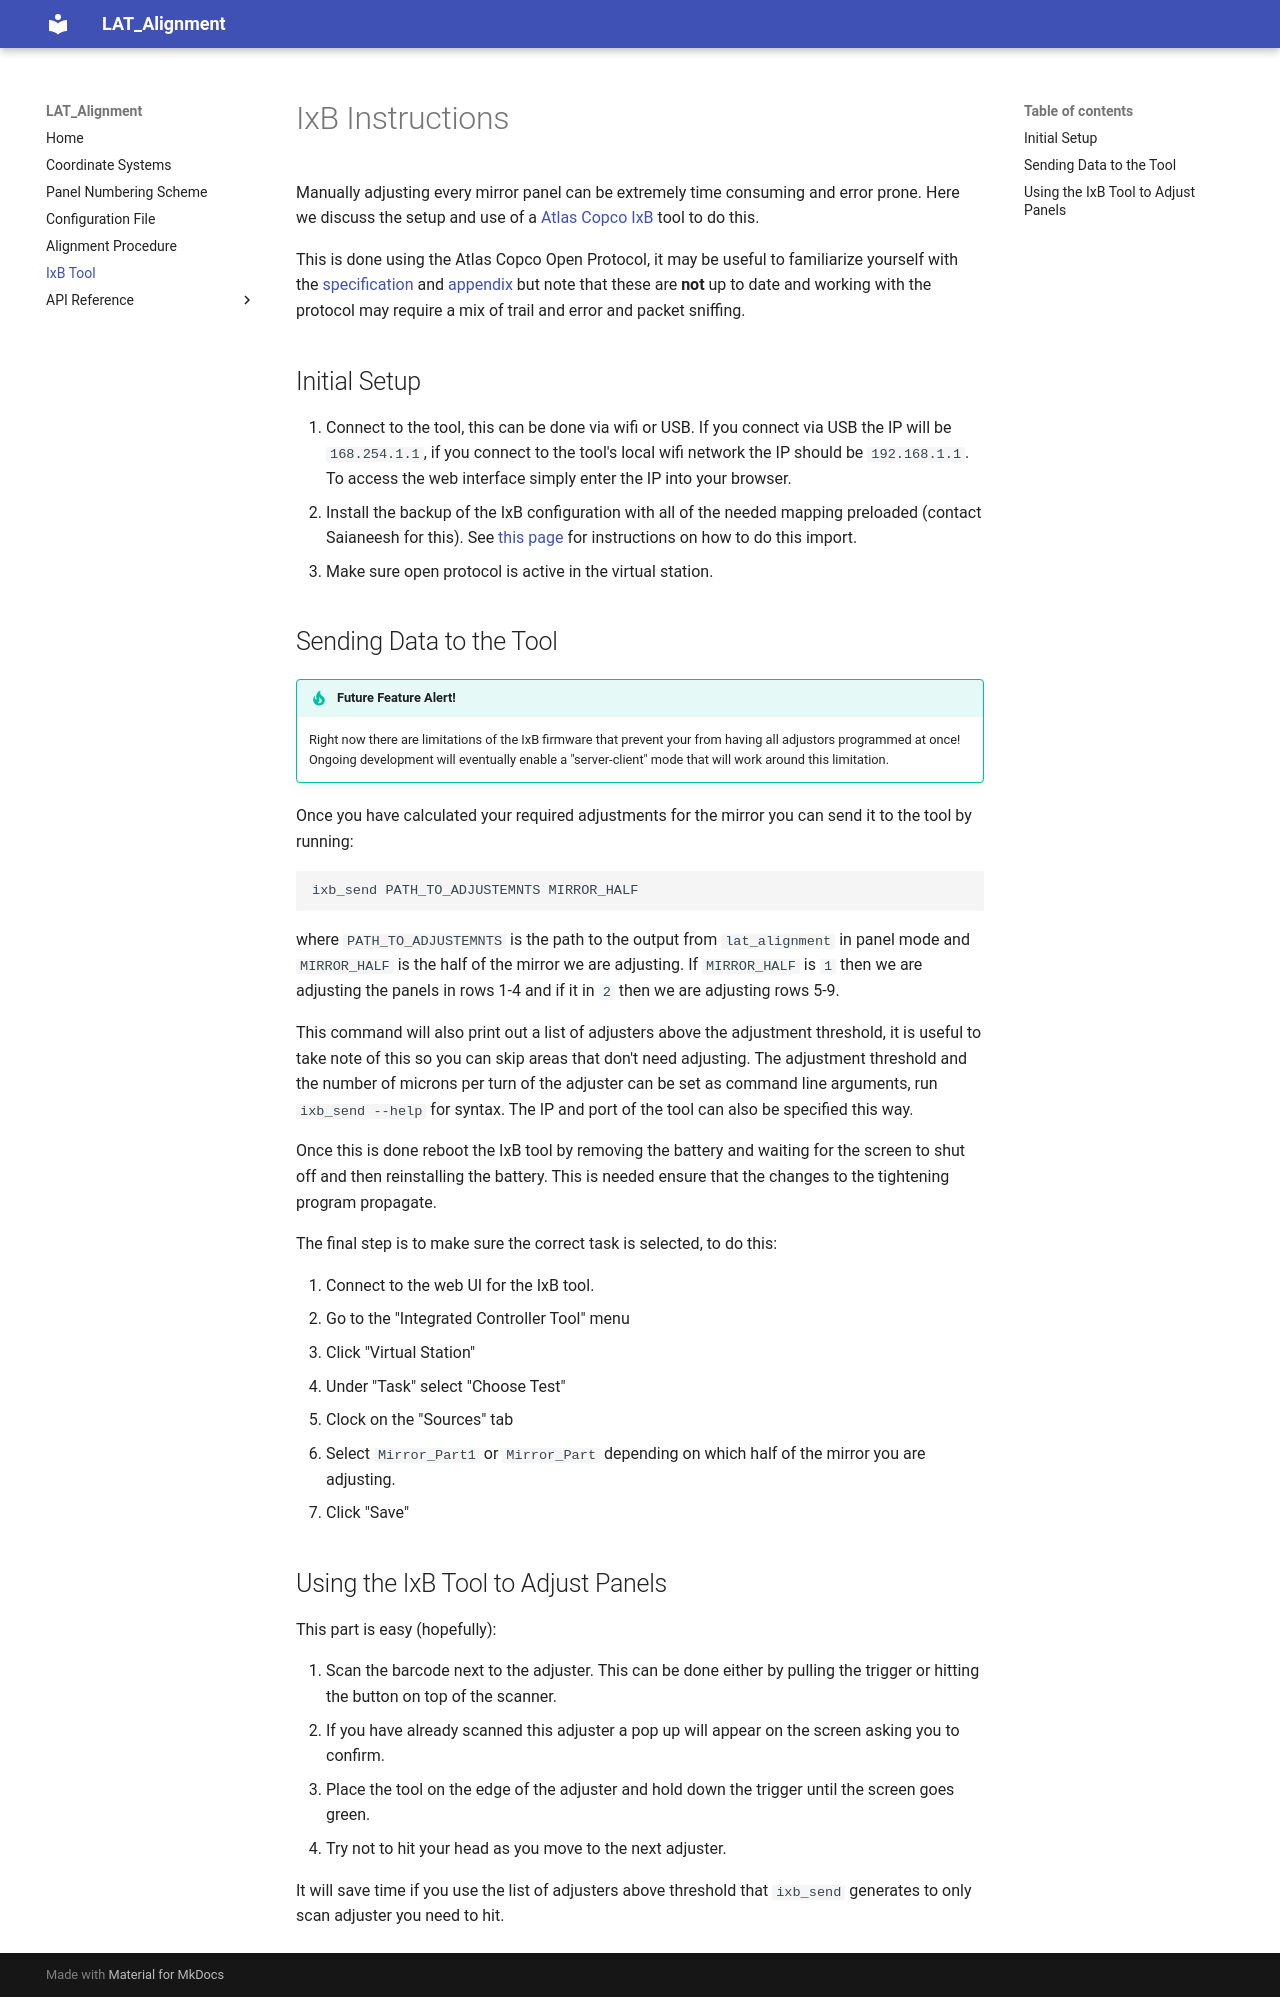

repository: simonsobs/LAT_Alignment · page: 8.0.0/ixb/index.html · generator: mkdocs

# IxB Instructions

Manually adjusting every mirror panel can be extremely time consuming and error prone.
Here we discuss the setup and use of a [Atlas Copco IxB](https://www.atlascopco.com/en-us/itba/industry-solutions/tighteningsolutionsandservices/tensor-ixb) tool to do this.

This is done using the Atlas Copco Open Protocol, it may be useful to familiarize yourself with the [specification](./pdfs/OpenProtocol_Specification_R_2.20.1.pdf) and [appendix](./pdfs/OpenProtocol_Appendix_SW_3.10.pdf) but note that these are **not** up to date and working with the protocol may require a mix of trail and error and packet sniffing.

## Initial Setup

1. Connect to the tool, this can be done via wifi or USB. If you connect via USB the IP will be `168.254.1.1`, if you connect to the tool's local wifi network the IP should be `192.168.1.1`. To access the web interface simply enter the IP into your browser.
2. Install the backup of the IxB configuration with all of the needed mapping preloaded (contact Saianeesh for this). See [this page](https://picontent.atlascopco.com/cont/external/short/html/IXB_Software/en-US/1419699508326801702027.html_) for instructions on how to do this import.
3. Make sure open protocol is active in the virtual station.

## Sending Data to the Tool

!!! tip "Future Feature Alert!"

    Right now there are limitations of the IxB firmware that prevent your from
    having all adjustors programmed at once! Ongoing development will eventually
    enable a "server-client" mode that will work around this limitation.

Once you have calculated your required adjustments for the mirror you can send it to the tool by running:

```
ixb_send PATH_TO_ADJUSTEMNTS MIRROR_HALF
```

where `PATH_TO_ADJUSTEMNTS` is the path to the output from `lat_alignment` in panel mode
and `MIRROR_HALF` is the half of the mirror we are adjusting.
If `MIRROR_HALF` is `1` then we are adjusting the panels in rows 1-4 and if it in `2`
then we are adjusting rows 5-9.

This command will also print out a list of adjusters above the adjustment threshold,
it is useful to take note of this so you can skip areas that don't need adjusting.
The adjustment threshold and the number of microns per turn of the adjuster can be set as
command line arguments, run `ixb_send --help` for syntax. The IP and port of the tool
can also be specified this way.

Once this is done reboot the IxB tool by removing the battery and waiting for the screen to shut off
and then reinstalling the battery. This is needed ensure that the changes to the tightening program propagate.

The final step is to make sure the correct task is selected, to do this:

1. Connect to the web UI for the IxB tool.
2. Go to the "Integrated Controller Tool" menu
3. Click "Virtual Station"
4. Under "Task" select "Choose Test"
5. Clock on the "Sources" tab
6. Select `Mirror_Part1` or `Mirror_Part` depending on which half of the mirror you are adjusting.
7. Click "Save"

## Using the IxB Tool to Adjust Panels

This part is easy (hopefully):

1. Scan the barcode next to the adjuster. This can be done either by pulling the trigger or hitting the button on top of the scanner.
2. If you have already scanned this adjuster a pop up will appear on the screen asking you to confirm.
3. Place the tool on the edge of the adjuster and hold down the trigger until the screen goes green.
4. Try not to hit your head as you move to the next adjuster.

It will save time if you use the list of adjusters above threshold that `ixb_send` generates to only scan adjuster you need to hit.
